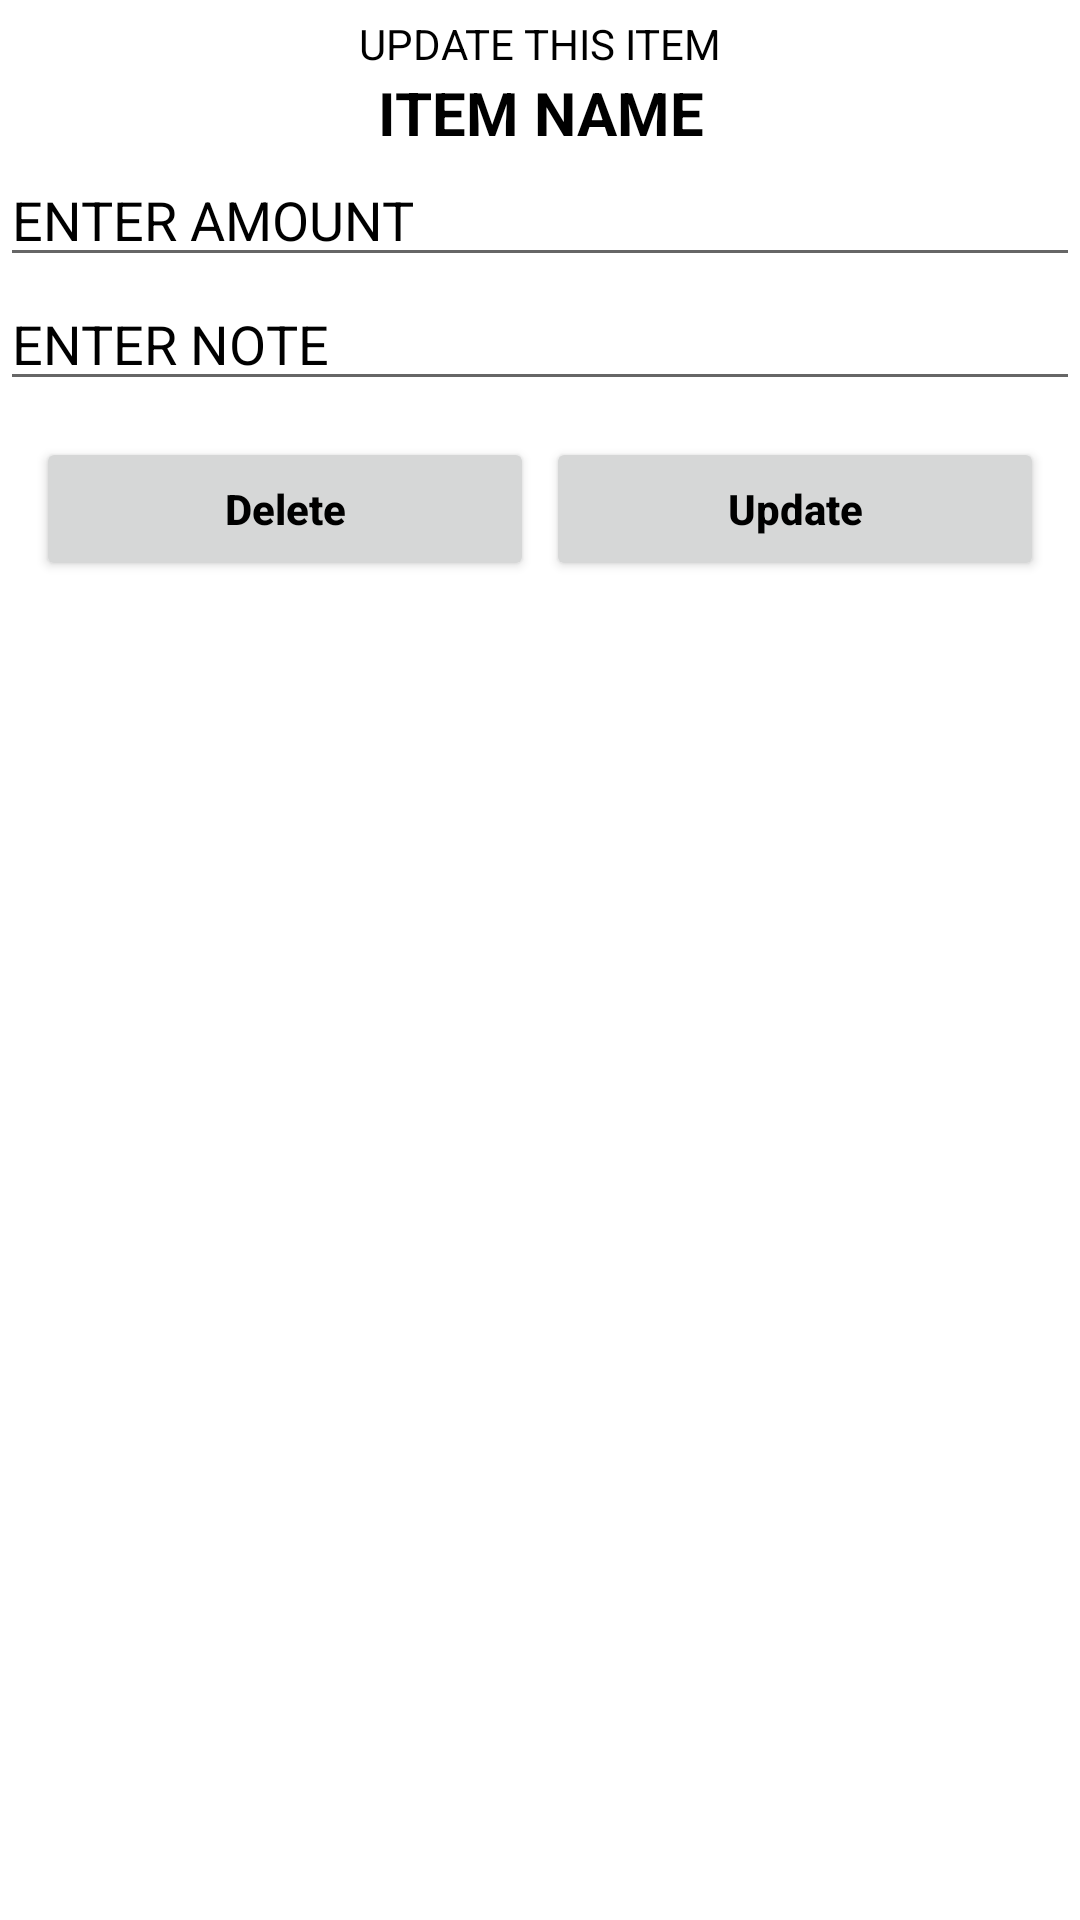

Layout XML and referenced resources for this Android screen:
<!-- AndroidManifest.xml: application theme Theme.PersonalBudgettingApp -->
<!-- res/layout/update_layout.xml -->
<?xml version="1.0" encoding="utf-8"?>
<LinearLayout
    xmlns:android="http://schemas.android.com/apk/res/android" android:layout_width="match_parent"
    android:layout_margin="10dp"
    android:orientation="vertical"
    android:layout_height="match_parent">

    <TextView
        android:layout_width="match_parent"
        android:layout_height="wrap_content"
        android:layout_marginTop="5dp"
        android:text="UPDATE THIS ITEM"
        android:gravity="center"
        android:textColor="#000"/>
    <TextView
        android:id="@+id/itemName"
        android:layout_width="match_parent"
        android:layout_height="wrap_content"
        android:text="ITEM NAME"
        android:textColor="#000"
        android:gravity="center"
        android:textStyle="bold"
        android:textSize="20sp"/>
    <EditText
        android:layout_width="match_parent"
        android:layout_height="wrap_content"
        android:hint="ENTER AMOUNT"
        android:textColorHint="#000"
        android:inputType="number"
        android:id="@+id/amount"
        android:textColor="#000"/>
    <EditText
        android:layout_width="match_parent"
        android:layout_height="wrap_content"
        android:hint="ENTER NOTE"
        android:textColorHint="#000"
        android:inputType="textCapSentences"
        android:id="@+id/note"
        android:textColor="#000"/>

    <LinearLayout
        android:layout_width="match_parent"
        android:layout_height="wrap_content"
        android:layout_margin="10dp"
        android:orientation="horizontal">
        <RelativeLayout
            android:layout_width="0dp"
            android:layout_height="wrap_content"
            android:layout_weight="1">
            <Button
                android:id="@+id/btnDelete"
                android:layout_width="match_parent"
                android:layout_height="wrap_content"
                android:text="Delete"
                android:textAllCaps="false"
                android:textColor="#000"
                android:textStyle="bold"
                android:layout_margin="2dp"/>
        </RelativeLayout>

        <RelativeLayout
            android:layout_width="0dp"
            android:layout_height="wrap_content"
            android:layout_weight="1">
            <Button
                android:id="@+id/btnUpdate"
                android:layout_width="match_parent"
                android:layout_height="wrap_content"
                android:text="Update"
                android:textAllCaps="false"
                android:textColor="#000"
                android:textStyle="bold"
                android:layout_margin="2dp"/>
        </RelativeLayout>

    </LinearLayout>

</LinearLayout>
<!-- resources referenced by this layout -->
<resources>
  <style name="Theme.PersonalBudgettingApp" parent="Theme.MaterialComponents.DayNight.NoActionBar">
          
          <item name="colorPrimary">@color/purple_500</item>
          <item name="colorPrimaryVariant">@color/purple_700</item>
          <item name="colorOnPrimary">@color/white</item>
          
          <item name="colorSecondary">@color/teal_200</item>
          <item name="colorSecondaryVariant">@color/teal_700</item>
          <item name="colorOnSecondary">@color/black</item>
          
          <item name="android:statusBarColor" tools:targetApi="l">?attr/colorPrimaryVariant</item>
          
      </style>
  <!-- not gathered from this repository: default colours our renderer supplied (Android Studio template values) -->
  <color name="purple_500">#FF6200EE</color>
  <color name="purple_700">#FF3700B3</color>
  <color name="teal_200">#FF03DAC5</color>
  <color name="teal_700">#FF018786</color>
  <color name="black">#FF000000</color>
  <color name="white">#FFFFFFFF</color>
</resources>
